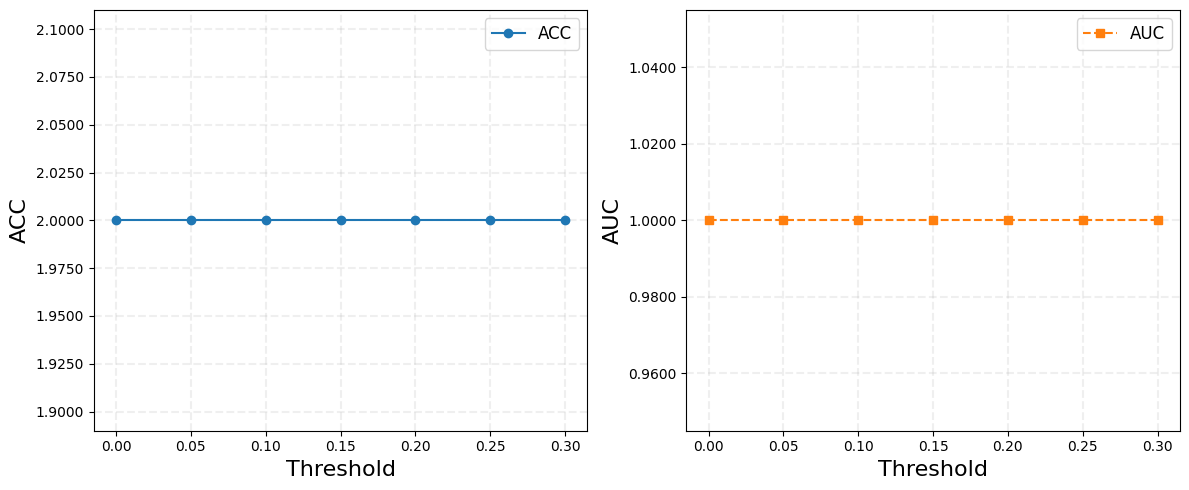

The matplotlib source for this figure:
# Copyright(c) 2024 YiChengLin
# 保留所有权利。
# @Time    : 2024/7/29 17:21
# @Author  : YiChengLin
# @File    : linechart
# @Software: PyCharm


# import matplotlib.pyplot as plt
# import matplotlib.ticker as ticker
#
# plt.rcParams['font.family'] = 'serif'  # 设置英文为Times New Roman
# plt.rcParams['font.serif'] = ['Times New Roman']
# # 横轴数据
# x = [1, 2, 3, 4, 5, 6]
#
# # 纵轴数据
# y2 = [0.7740, 0.7803, 0.7919, 0.7763, 0.7734, 0.7702]
# y1 = [0.7751, 0.7819, 0.7806, 0.7800, 0.7772, 0.7721]
#
# # 创建图形和子图
# fig, (ax1, ax2) = plt.subplots(1, 2, figsize=(12, 5))
# # 调整子图之间的间隔
# # plt.subplots_adjust(wspace=0.5)  # 增加水平间距，默认值为 0.2
#
# # 绘制第一张图：ACC
# ax1.plot(x, y1, label='ACC', color='#1f77b4', marker='o')
# # ax1.set_title('ACC Curve')
# ax1.set_xlabel('L',  fontsize=16)
# ax1.set_ylabel('ACC', fontsize=16)
# ax1.legend(fontsize=12)
# # ax = plt.gca()
# # ax.yaxis.set_major_formatter(ticker.FormatStrFormatter('%.4f'))
# ax1.grid(True, linestyle='--', linewidth=1.5, alpha=0.2)  # 添加网格线
# # ax1.grid(True)
# # ax1.legend(frameon=False)  # 去掉图例外边框
# # 新增：设置ACC子图纵坐标格式
# ax1.yaxis.set_major_formatter(ticker.FormatStrFormatter('%.4f'))
#
# # ax1.ticklabel_format(axis='y', style='plain')  # 禁用科学计数法（可选）
#
#
# # 绘制第二张图：AUC
# ax2.plot(x, y2, label='AUC', color='#ff7f0e', marker='s', linestyle='--')
# # ax2.set_title('AUC Curve')
# ax2.set_xlabel('L',  fontsize=16)
# ax2.set_ylabel('AUC',  fontsize=16)
# ax2.legend(fontsize=12)
#
# ax2.grid(True, linestyle='--', linewidth=1.5, alpha=0.2)  # 添加网格线
# # ax2.grid(True)
# # ax2.legend(frameon=False)  # 去掉图例外边框
# # 新增：设置ACC子图纵坐标格式
# ax2.yaxis.set_major_formatter(ticker.FormatStrFormatter('%.4f'))
# # ax2.ticklabel_format(axis='y', style='plain')  # 禁用科学计数法（可选）
# # 调整布局
# plt.tight_layout()
#
# # 手动调整子图之间的间隔
# plt.subplots_adjust(wspace=0.2)  # 增加水平间距
# plt.savefig("L1.svg", format="svg", bbox_inches="tight")
# # 显示图形
# plt.show()


import matplotlib.pyplot as plt
import matplotlib.ticker as ticker
import numpy as np

plt.rcParams['font.family'] = 'serif'  # 设置英文为Times New Roman
plt.rcParams['font.serif'] = ['Times New Roman']
# 横轴数据
x = [0.00, 0.05, 0.10, 0.15, 0.20, 0.25, 0.30]

# 纵轴数据
y2 = [1, 1, 1, 1, 1, 1, 1]
y1 = [2, 2, 2, 2, 2, 2, 2]

# 创建图形和子图
fig, (ax1, ax2) = plt.subplots(1, 2, figsize=(12, 5))

# 绘制第一张图：ACC
ax1.plot(x, y1, label='ACC', color='#1f77b4', marker='o')
# ax1.set_title('ACC Curve')
ax1.set_xlabel('Threshold',  fontsize=16)
ax1.set_ylabel('ACC', fontsize=16)
ax1.legend(fontsize=12)
# ax1.grid(True)
ax1.grid(True, linestyle='--', linewidth=1.5, alpha=0.2)  # 添加网格线
# ax1.legend(frameon=False)  # 去掉图例外边框
ax1.yaxis.set_major_formatter(ticker.FormatStrFormatter('%.4f'))


# 绘制第二张图：AUC
ax2.plot(x, y2, label='AUC', color='#ff7f0e', marker='s', linestyle='--')
# ax2.set_title('AUC Curve')
ax2.set_xlabel('Threshold',  fontsize=16)
ax2.set_ylabel('AUC',  fontsize=16)
ax2.legend(fontsize=12)
# ax2.grid(True)
ax2.grid(True, linestyle='--', linewidth=1.5, alpha=0.2)  # 添加网格线
# ax2.legend(frameon=False)  # 去掉图例外边框
ax2.yaxis.set_major_formatter(ticker.FormatStrFormatter('%.4f'))
plt.tight_layout()

# 手动调整子图之间的间隔
plt.subplots_adjust(wspace=0.2)  # 增加水平间距
# 显示图形
plt.savefig("Threshold.svg", format="svg", bbox_inches="tight")
plt.show()
